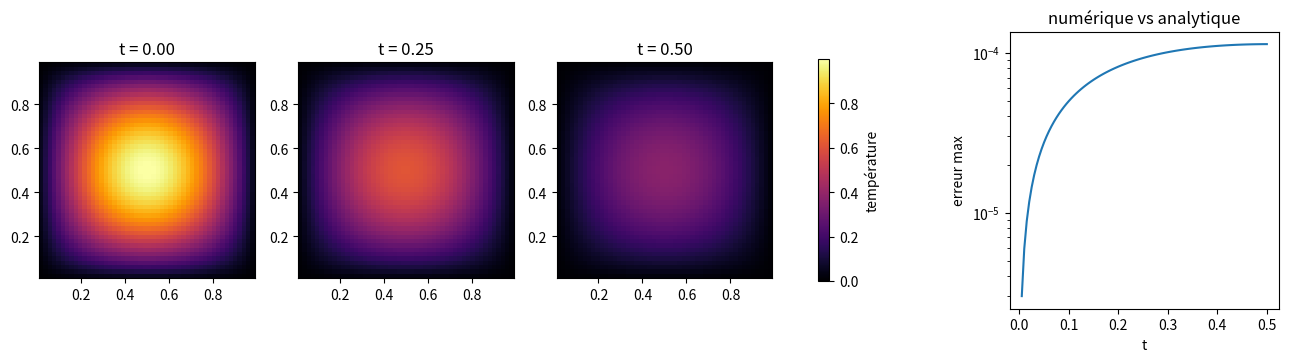

Generate this figure with matplotlib:
"""Équation de la chaleur 2D : du/dt = alpha * (d2u/dx2 + d2u/dy2) sur [0,1]x[0,1].

Condition initiale : u(x, y, 0) = sin(pi x) sin(pi y), u = 0 sur le bord.
Les quatre bibliothèques de base sont utilisées :
  - sympy      : solution analytique et vérification symbolique de l'EDP
  - numpy      : grille et tableaux
  - scipy      : matrice creuse du laplacien et schéma de Crank-Nicolson
  - matplotlib : figures

Usage :  python chaleur2d.py
"""
import matplotlib
import matplotlib.pyplot as plt
import numpy as np
import scipy.sparse as sps
import sympy as sp
from scipy.sparse.linalg import splu

ALPHA = 0.1      # diffusivité thermique
N = 50           # points intérieurs par direction
DT = 0.005       # pas de temps
T_FIN = 0.5      # durée simulée


def solution_analytique():
    """Renvoie u(x, y, t) sous forme de fonction numpy, après vérification symbolique."""
    x, y, t, a = sp.symbols("x y t alpha", positive=True)
    u = sp.sin(sp.pi * x) * sp.sin(sp.pi * y) * sp.exp(-2 * sp.pi**2 * a * t)
    residu = sp.diff(u, t) - a * (sp.diff(u, x, 2) + sp.diff(u, y, 2))
    print("Résidu de l'EDP pour la solution exacte :", sp.simplify(residu))
    return sp.lambdify((x, y, t), u.subs(a, ALPHA), "numpy")


def resoudre(n=N, dt=DT, t_fin=T_FIN):
    """Schéma de Crank-Nicolson sur une grille n x n. Renvoie grille, états et erreurs."""
    h = 1.0 / (n + 1)
    x = np.linspace(h, 1 - h, n)
    X, Y = np.meshgrid(x, x, indexing="ij")

    # laplacien 2D creuse : L = I (x) T + T (x) I
    T = sps.diags([1.0, -2.0, 1.0], [-1, 0, 1], shape=(n, n)) / h**2
    I = sps.identity(n)
    L = sps.kron(I, T) + sps.kron(T, I)

    A = sps.identity(n * n) - 0.5 * dt * ALPHA * L
    B = sps.identity(n * n) + 0.5 * dt * ALPHA * L
    lu = splu(A.tocsc())                      # factorisation faite une seule fois

    u_exact = solution_analytique()
    u = u_exact(X, Y, 0.0).ravel()
    n_pas = round(t_fin / dt)
    etats, erreurs = {0: u.reshape(n, n).copy()}, []
    for k in range(1, n_pas + 1):
        u = lu.solve(B @ u)
        erreurs.append(np.abs(u - u_exact(X, Y, k * dt).ravel()).max())
        if k in (n_pas // 2, n_pas):
            etats[k] = u.reshape(n, n).copy()
    return X, Y, etats, np.array(erreurs), dt


def tracer(X, Y, etats, erreurs, dt, fichier="chaleur2d.png"):
    fig, axes = plt.subplots(1, 4, figsize=(16, 3.6))
    vmax = etats[0].max()
    for ax, (k, u) in zip(axes[:3], etats.items()):
        im = ax.pcolormesh(X, Y, u, cmap="inferno", vmin=0, vmax=vmax, shading="auto")
        ax.set_title(f"t = {k * dt:.2f}")
        ax.set_aspect("equal")
    fig.colorbar(im, ax=axes[:3], shrink=0.8, label="température")
    axes[3].semilogy(dt * np.arange(1, len(erreurs) + 1), erreurs)
    axes[3].set_xlabel("t")
    axes[3].set_ylabel("erreur max")
    axes[3].set_title("numérique vs analytique")
    fig.savefig(fichier, dpi=120, bbox_inches="tight")
    print("Figure enregistrée :", fichier)
    return fig


if __name__ == "__main__":
    X, Y, etats, erreurs, dt = resoudre()
    print(f"Erreur maximale sur [0, {T_FIN}] : {erreurs.max():.2e}")
    tracer(X, Y, etats, erreurs, dt)
    if matplotlib.get_backend().lower() != "agg":
        plt.show()
